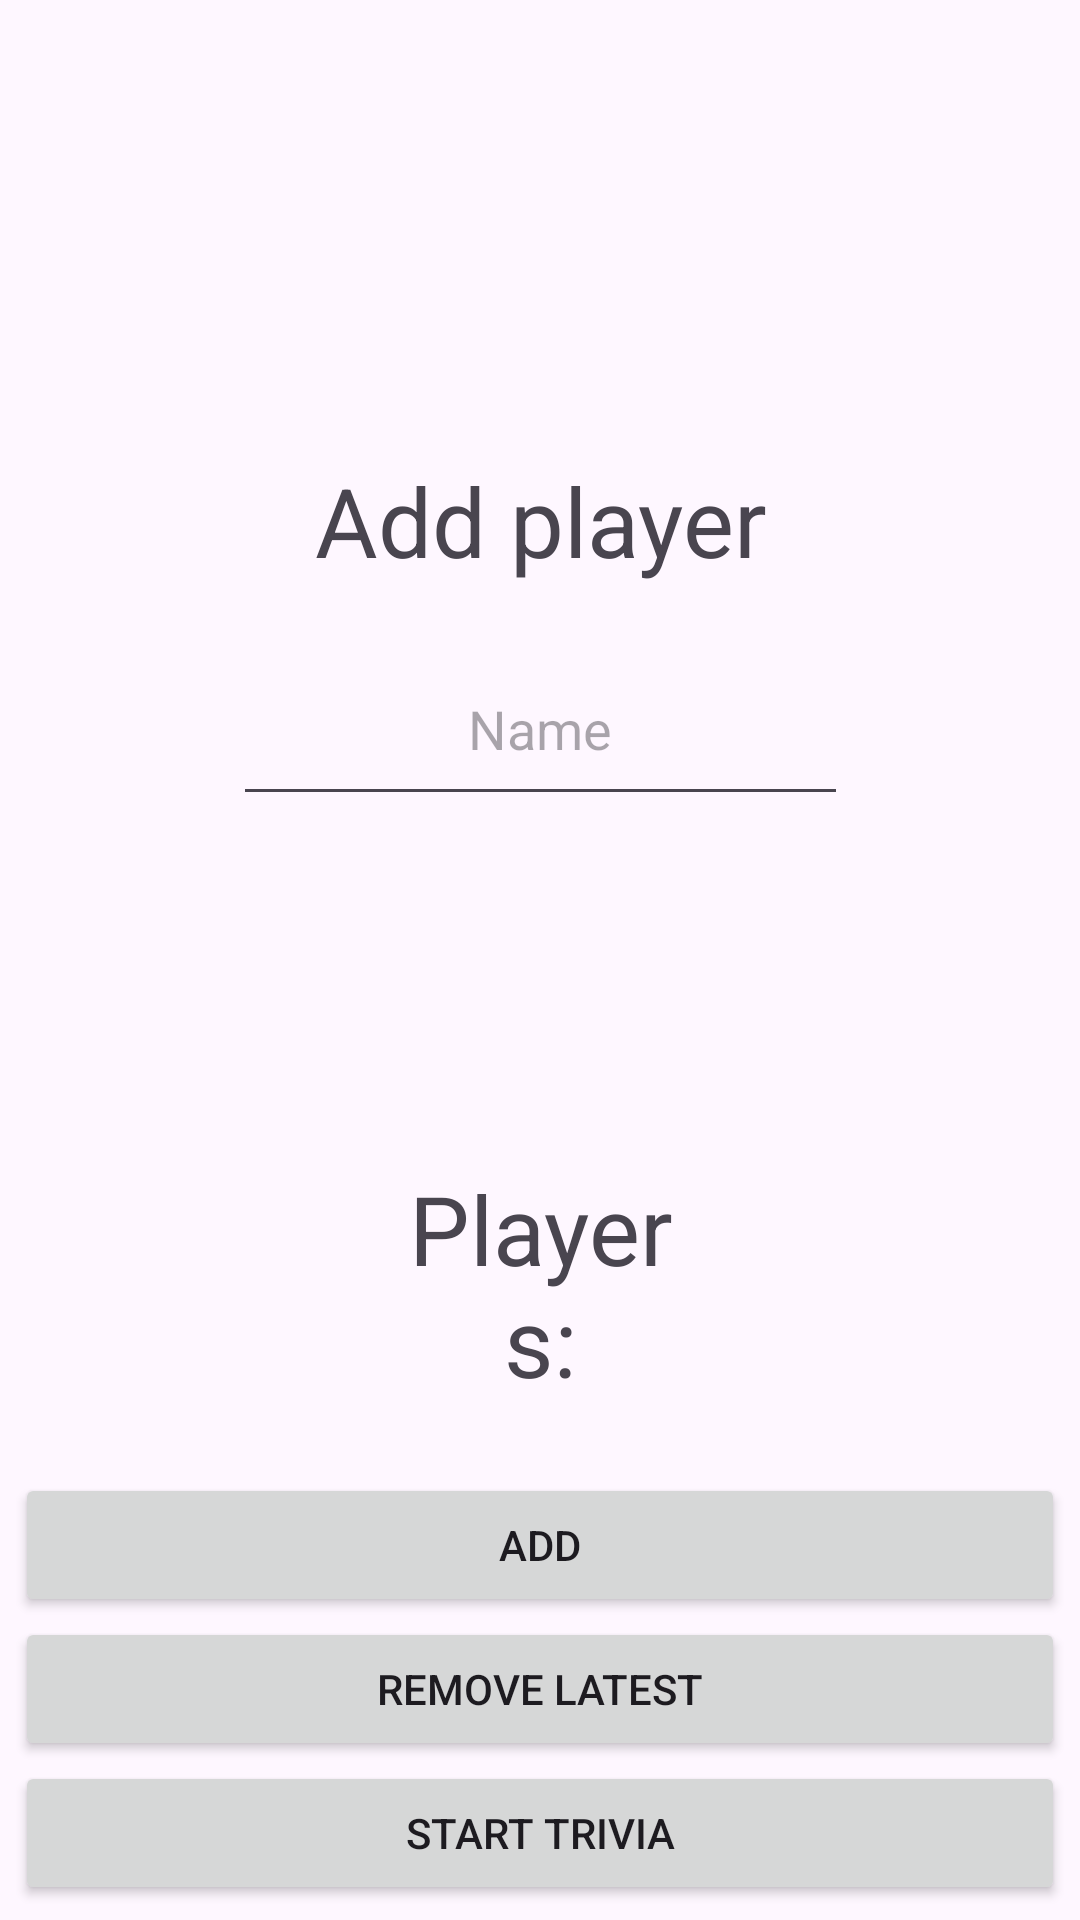

The Android layout XML behind this screen, and the referenced resources:
<!-- AndroidManifest.xml: application theme Theme.Harjoitusprojekti -->
<!-- res/layout/activity_main.xml -->
<?xml version="1.0" encoding="utf-8"?>
<androidx.constraintlayout.widget.ConstraintLayout xmlns:android="http://schemas.android.com/apk/res/android"
    xmlns:app="http://schemas.android.com/apk/res-auto"
    xmlns:tools="http://schemas.android.com/tools"
    android:layout_width="match_parent"
    android:layout_height="match_parent"
    tools:context=".MainActivity">


    <Button
        android:id="@+id/button"
        android:layout_width="0dp"
        android:layout_height="wrap_content"
        android:layout_marginStart="5dp"
        android:layout_marginEnd="5dp"
        android:layout_marginBottom="5dp"
        android:onClick="startTrivia"
        android:text="@string/start_trivia"
        app:layout_constraintBottom_toBottomOf="parent"
        app:layout_constraintEnd_toEndOf="parent"
        app:layout_constraintStart_toStartOf="parent" />

    <TextView
        android:id="@+id/addPlayerTextView"
        android:layout_width="wrap_content"
        android:layout_height="wrap_content"
        android:layout_marginStart="130dp"
        android:layout_marginTop="152dp"
        android:layout_marginEnd="130dp"
        android:text="@string/add_player"
        android:textAlignment="center"
        android:textSize="32sp"
        app:layout_constraintEnd_toEndOf="parent"
        app:layout_constraintStart_toStartOf="parent"
        app:layout_constraintTop_toTopOf="parent" />

    <TextView
        android:id="@+id/playersTextView"
        android:layout_width="0dp"
        android:layout_height="wrap_content"
        android:layout_marginStart="130dp"
        android:layout_marginTop="388dp"
        android:layout_marginEnd="130dp"
        android:text="@string/players"
        android:textAlignment="center"
        android:textSize="32sp"
        app:layout_constraintEnd_toEndOf="parent"
        app:layout_constraintHorizontal_bias="0.0"
        app:layout_constraintStart_toStartOf="parent"
        app:layout_constraintTop_toTopOf="parent" />

    <EditText
        android:id="@+id/addPlayerEditText"
        android:layout_width="205dp"
        android:layout_height="61dp"
        android:layout_marginTop="16dp"
        android:height="48dp"
        android:autofillHints=""
        android:ems="10"
        android:hint="@string/name"
        android:inputType="text"
        android:textAlignment="center"
        app:layout_constraintEnd_toEndOf="parent"
        app:layout_constraintStart_toStartOf="parent"
        app:layout_constraintTop_toBottomOf="@+id/addPlayerTextView" />

    <Button
        android:id="@+id/addButton"
        android:layout_width="0dp"
        android:layout_height="wrap_content"
        android:layout_marginStart="5dp"
        android:layout_marginEnd="5dp"
        android:onClick="addPlayer"
        android:text="@string/add"
        app:layout_constraintBottom_toTopOf="@+id/removeButton"
        app:layout_constraintEnd_toEndOf="parent"
        app:layout_constraintHorizontal_bias="0.0"
        app:layout_constraintStart_toStartOf="parent" />

    <Button
        android:id="@+id/removeButton"
        android:layout_width="0dp"
        android:layout_height="wrap_content"
        android:layout_marginStart="5dp"
        android:layout_marginEnd="5dp"
        android:onClick="removePlayer"
        android:text="@string/remove_latest"
        app:layout_constraintBottom_toTopOf="@+id/button"
        app:layout_constraintEnd_toEndOf="parent"
        app:layout_constraintHorizontal_bias="0.0"
        app:layout_constraintStart_toStartOf="parent" />

    <TextView
        android:id="@+id/errorTextView"
        android:layout_width="wrap_content"
        android:layout_height="wrap_content"
        android:layout_marginTop="44dp"
        android:textColor="#FF3838"
        android:textSize="30sp"
        app:layout_constraintEnd_toEndOf="parent"
        app:layout_constraintHorizontal_bias="0.498"
        app:layout_constraintStart_toStartOf="parent"
        app:layout_constraintTop_toTopOf="parent" />
</androidx.constraintlayout.widget.ConstraintLayout>
<!-- resources referenced by this layout -->
<resources>
  <string name="add">Add</string>
  <string name="add_player">Add player</string>
  <string name="name">Name</string>
  <string name="players">Players:\n\n</string>
  <string name="remove_latest">Remove latest</string>
  <string name="start_trivia">Start Trivia</string>
  <style name="Theme.Harjoitusprojekti" parent="Base.Theme.Harjoitusprojekti" />
  <style name="Base.Theme.Harjoitusprojekti" parent="Theme.Material3.DayNight.NoActionBar">
          
          
      </style>
</resources>
